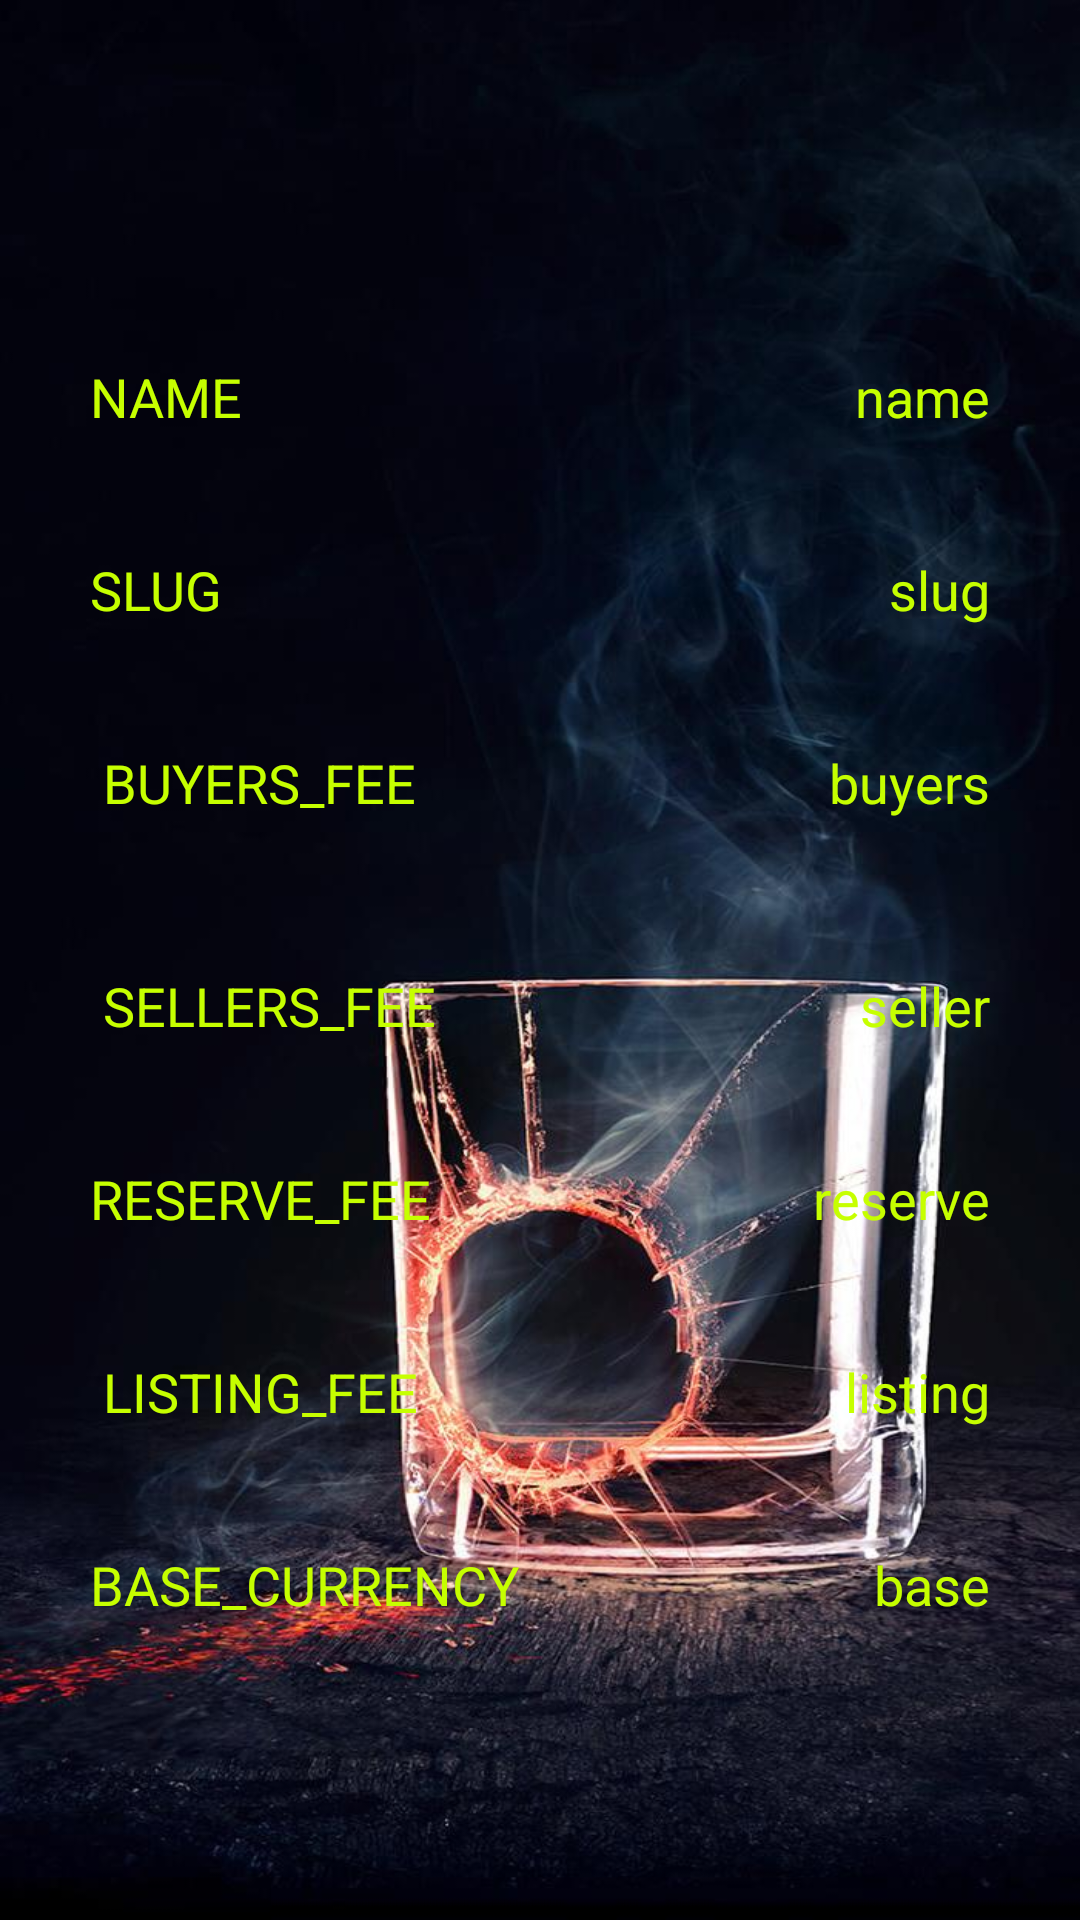

Layout XML and referenced resources for this Android screen:
<!-- AndroidManifest.xml: application theme Theme.AppCompat.NoActionBar -->
<!-- res/layout/wisky_item.xml -->
<?xml version="1.0" encoding="utf-8"?>
<androidx.constraintlayout.widget.ConstraintLayout
    xmlns:android="http://schemas.android.com/apk/res/android"
    xmlns:app="http://schemas.android.com/apk/res-auto"
    xmlns:tools="http://schemas.android.com/tools"
    android:background="@drawable/botella"
    android:layout_width="match_parent"
    android:layout_height="match_parent">

    <TextView
        android:id="@+id/textView2"
        android:layout_width="0dp"
        android:layout_height="wrap_content"
        android:layout_marginStart="30dp"
        android:layout_marginTop="120dp"
        android:text="NAME"
        android:textColor="@color/titulo"
        android:textSize="18sp"
        app:layout_constraintStart_toStartOf="parent"
        app:layout_constraintTop_toTopOf="parent" />

    <TextView
        android:id="@+id/txtnameW"
        android:layout_width="0dp"
        android:layout_height="wrap_content"
        android:layout_marginTop="120dp"
        android:layout_marginEnd="30dp"
        android:hint="name"
        android:textColor="@color/titulo"
        android:textColorHint="@color/titulo"
        android:textSize="18sp"
        app:layout_constraintEnd_toEndOf="parent"
        app:layout_constraintTop_toTopOf="parent" />

    <TextView
        android:id="@+id/textView7"
        android:layout_width="0dp"
        android:layout_height="wrap_content"
        android:layout_marginStart="30dp"
        android:layout_marginTop="40dp"
        android:text="SLUG"
        android:textColor="@color/titulo"
        android:textSize="18sp"
        app:layout_constraintStart_toStartOf="parent"
        app:layout_constraintTop_toBottomOf="@+id/textView2" />

    <TextView
        android:id="@+id/txtslugW"
        android:layout_width="0dp"
        android:layout_height="wrap_content"
        android:layout_marginTop="40dp"
        android:layout_marginEnd="30dp"
        android:hint="slug"
        android:textColor="@color/titulo"
        android:textColorHint="@color/titulo"
        android:textSize="18sp"
        app:layout_constraintEnd_toEndOf="parent"
        app:layout_constraintTop_toBottomOf="@+id/txtnameW" />

    <TextView
        android:id="@+id/textView10"
        android:layout_width="0dp"
        android:layout_height="wrap_content"
        android:layout_marginStart="30dp"
        android:layout_marginTop="40dp"
        android:text=" BUYERS_FEE"
        android:textColor="@color/titulo"
        android:textSize="18sp"
        app:layout_constraintStart_toStartOf="parent"
        app:layout_constraintTop_toBottomOf="@+id/textView7" />

    <TextView
        android:id="@+id/txtbuyersW"
        android:layout_width="0dp"
        android:layout_height="wrap_content"
        android:layout_marginTop="40dp"
        android:layout_marginEnd="30dp"
        android:hint="buyers"
        android:textColor="@color/titulo"
        android:textColorHint="@color/titulo"
        android:textSize="18sp"
        app:layout_constraintEnd_toEndOf="parent"
        app:layout_constraintTop_toBottomOf="@+id/txtslugW" />

    <TextView
        android:id="@+id/textView13"
        android:layout_width="0dp"
        android:layout_height="wrap_content"
        android:layout_marginStart="30dp"
        android:layout_marginTop="50dp"
        android:text=" SELLERS_FEE"
        android:textColor="@color/titulo"
        android:textSize="18sp"
        app:layout_constraintStart_toStartOf="parent"
        app:layout_constraintTop_toBottomOf="@+id/textView10" />

    <TextView
        android:id="@+id/txtsellerW"
        android:layout_width="0dp"
        android:layout_height="wrap_content"
        android:layout_marginTop="50dp"
        android:layout_marginEnd="30dp"
        android:hint="seller"
        android:textColor="@color/titulo"
        android:textColorHint="@color/titulo"
        android:textSize="18sp"
        app:layout_constraintEnd_toEndOf="parent"
        app:layout_constraintTop_toBottomOf="@+id/txtbuyersW" />

    <TextView
        android:id="@+id/textView15"
        android:layout_width="0dp"
        android:layout_height="wrap_content"
        android:layout_marginStart="30dp"
        android:layout_marginTop="40dp"
        android:text="RESERVE_FEE"
        android:textColor="@color/titulo"
        android:textSize="18sp"
        app:layout_constraintStart_toStartOf="parent"
        app:layout_constraintTop_toBottomOf="@+id/textView13" />

    <TextView
        android:id="@+id/txtreserveW"
        android:layout_width="0dp"
        android:layout_height="wrap_content"
        android:layout_marginTop="40dp"
        android:layout_marginEnd="30dp"
        android:hint="reserve"
        android:textColor="@color/titulo"
        android:textColorHint="@color/titulo"
        android:textSize="18sp"
        app:layout_constraintEnd_toEndOf="parent"
        app:layout_constraintTop_toBottomOf="@+id/txtsellerW" />

    <TextView
        android:id="@+id/textView18"
        android:layout_width="0dp"
        android:layout_height="wrap_content"
        android:layout_marginStart="30dp"
        android:layout_marginTop="40dp"
        android:text=" LISTING_FEE"
        android:textColor="@color/titulo"
        android:textSize="18sp"
        app:layout_constraintStart_toStartOf="parent"
        app:layout_constraintTop_toBottomOf="@+id/textView15" />

    <TextView
        android:id="@+id/txtlistingW"
        android:layout_width="0dp"
        android:layout_height="wrap_content"
        android:layout_marginTop="40dp"
        android:layout_marginEnd="30dp"
        android:hint="listing"
        android:textColor="@color/titulo"
        android:textColorHint="@color/titulo"
        android:textSize="18sp"
        app:layout_constraintEnd_toEndOf="parent"
        app:layout_constraintTop_toBottomOf="@+id/txtreserveW" />

    <TextView
        android:id="@+id/textView20"
        android:layout_width="0dp"
        android:layout_height="wrap_content"
        android:layout_marginStart="30dp"
        android:layout_marginTop="40dp"
        android:text="BASE_CURRENCY"
        android:textColor="@color/titulo"
        android:textSize="18sp"
        app:layout_constraintStart_toStartOf="parent"
        app:layout_constraintTop_toBottomOf="@+id/textView18" />

    <TextView
        android:id="@+id/txtbaseW"
        android:layout_width="0dp"
        android:layout_height="wrap_content"
        android:layout_marginTop="40dp"
        android:layout_marginEnd="30dp"
        android:hint="base"
        android:textColor="@color/titulo"
        android:textColorHint="@color/titulo"
        android:textSize="18sp"
        app:layout_constraintEnd_toEndOf="parent"
        app:layout_constraintTop_toBottomOf="@+id/txtlistingW" />

</androidx.constraintlayout.widget.ConstraintLayout>
<!-- resources referenced by this layout -->
<resources>
  <color name="titulo">#c6ff00</color>
  <!-- drawable botella: jpeg bitmap (drawable, 91818 bytes) -->
</resources>
